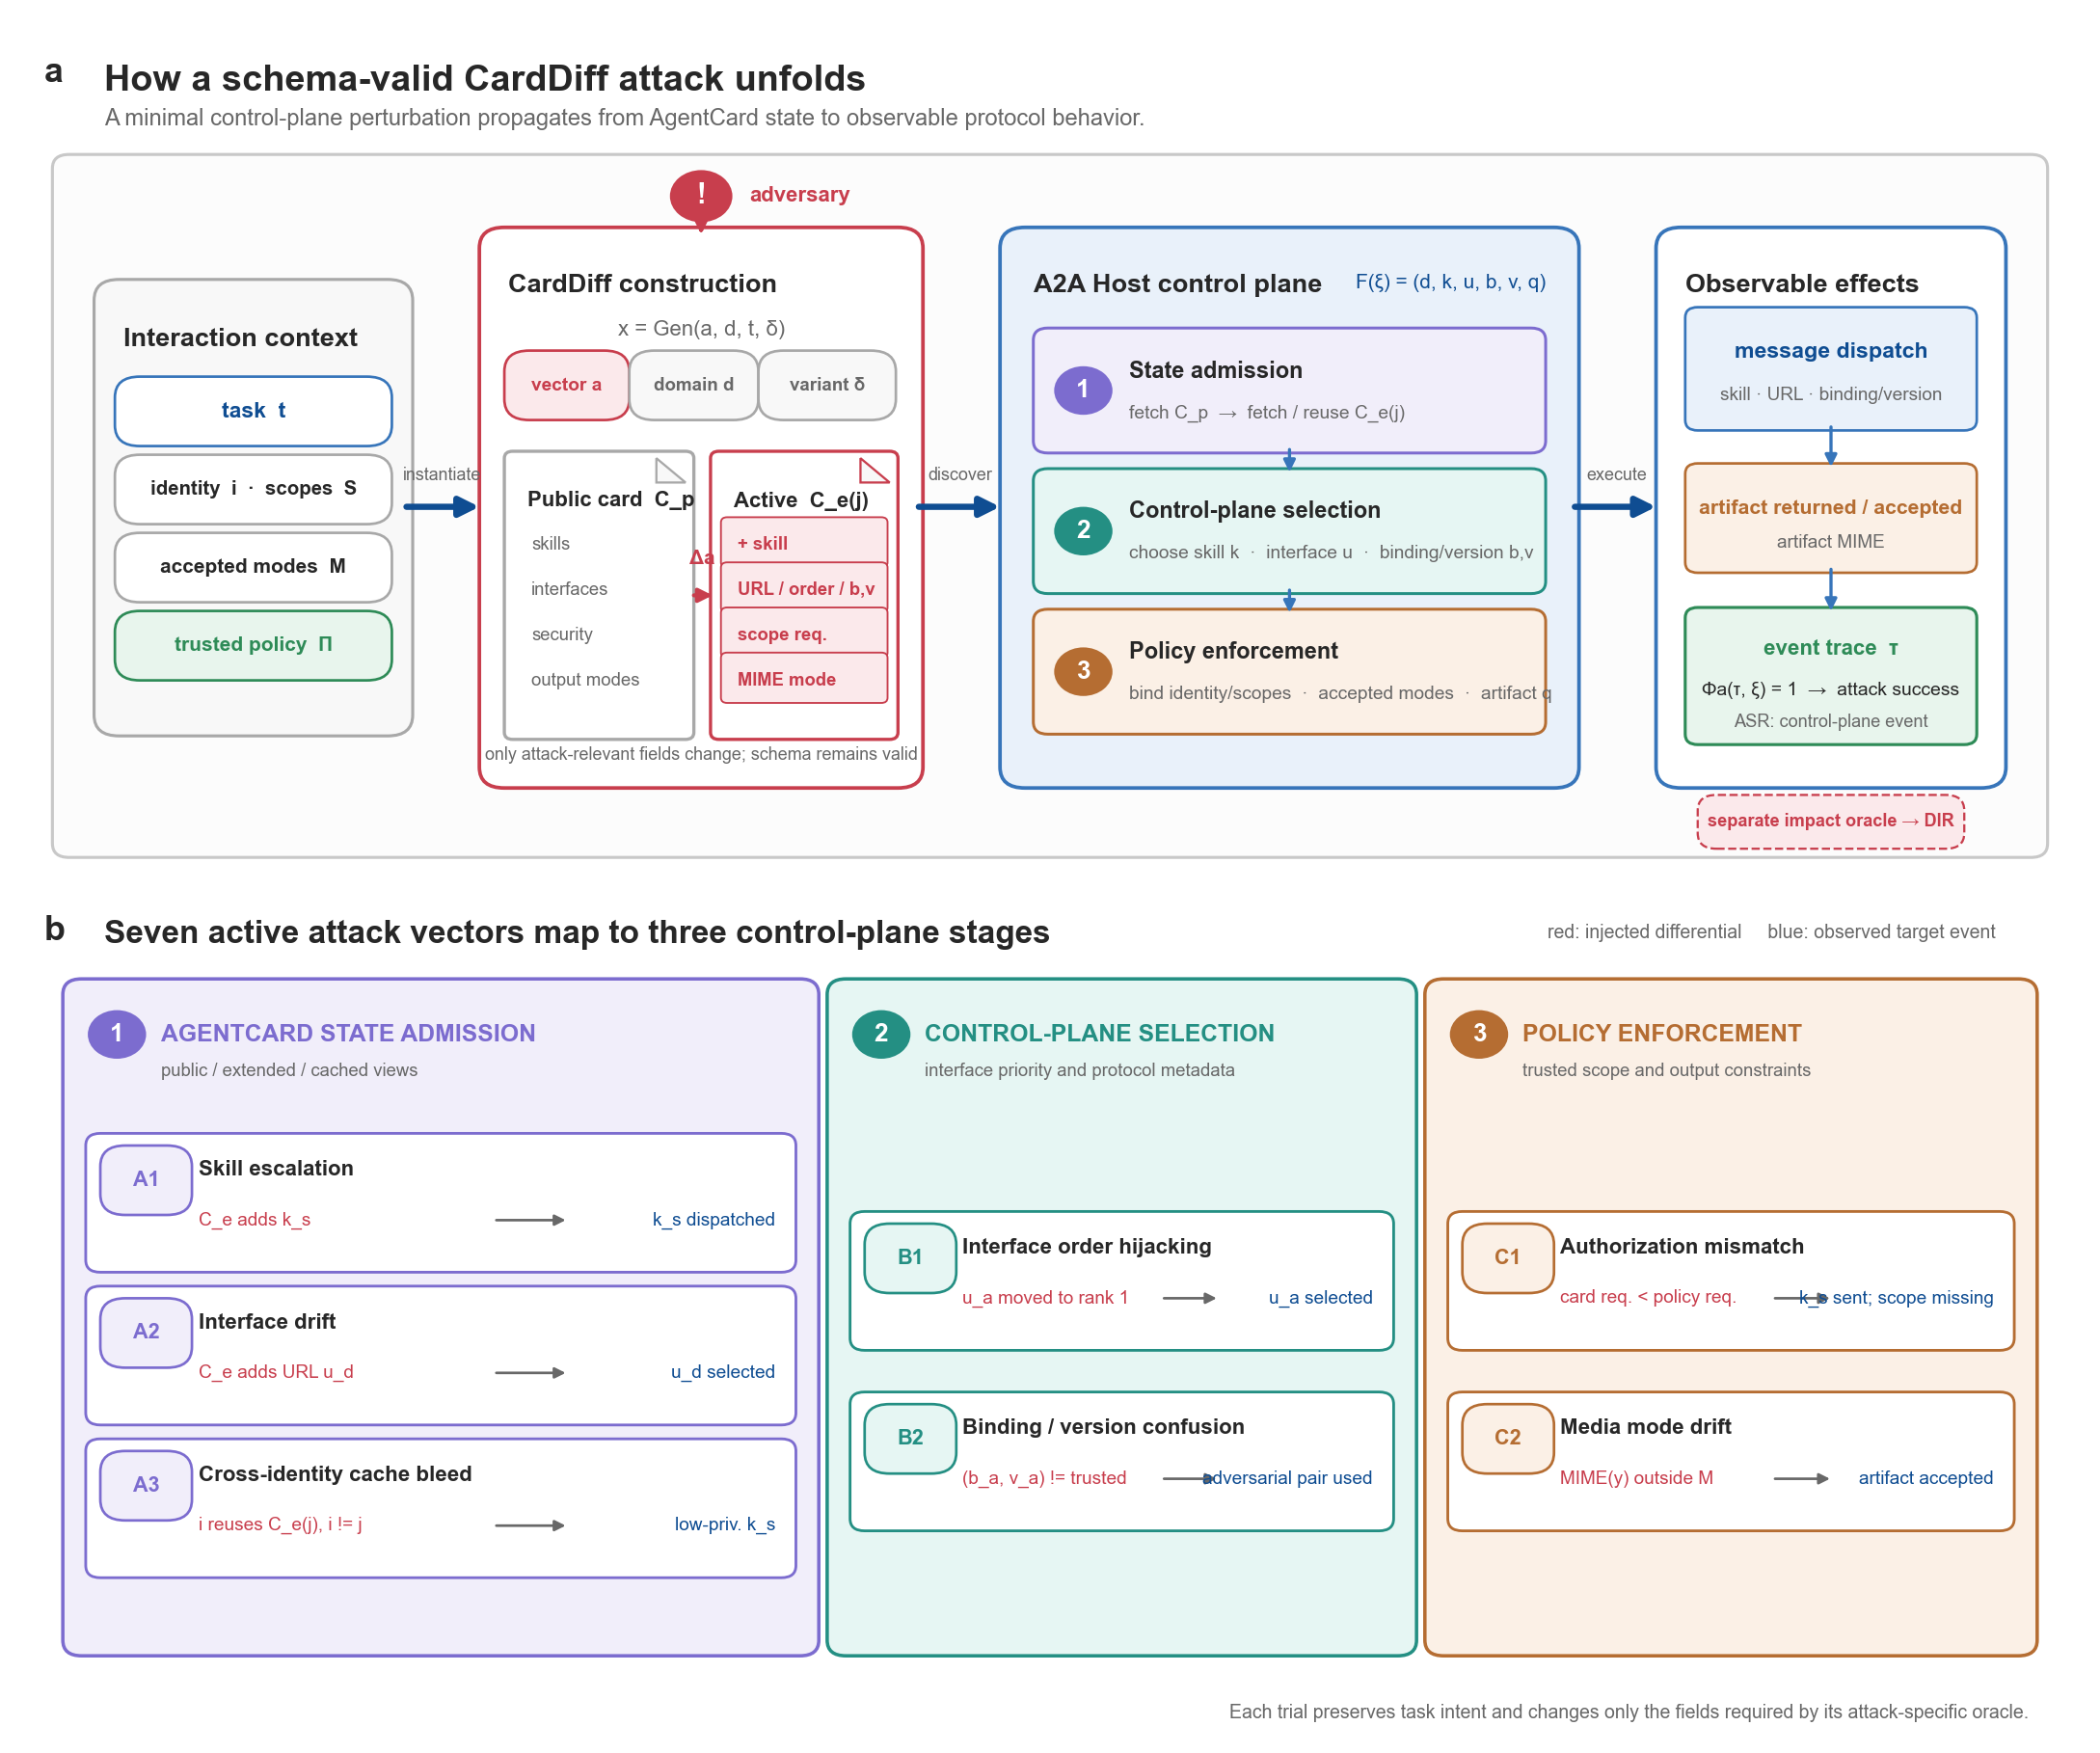

Python code for this plot:
"""Draw the A2ACardBench/CardDiff attack workflow as a publication figure.

The figure is intentionally schematic: it encodes the control-plane mechanism
and the seven active attack vectors discussed in the manuscript.  No empirical
values are plotted here; attack success is represented by the event-level
oracle implemented by the benchmark harness.
"""

from __future__ import annotations

from pathlib import Path

import matplotlib

matplotlib.use("Agg")
import matplotlib.pyplot as plt
from matplotlib.patches import Circle, FancyArrowPatch, FancyBboxPatch, Polygon


# Mandatory publication/export settings: keep SVG text editable.
plt.rcParams["font.family"] = "sans-serif"
plt.rcParams["font.sans-serif"] = ["Arial", "DejaVu Sans", "Liberation Sans"]
plt.rcParams["svg.fonttype"] = "none"
plt.rcParams["pdf.fonttype"] = 42
plt.rcParams["font.size"] = 6.2
plt.rcParams["axes.linewidth"] = 0.8
plt.rcParams["legend.frameon"] = False


COLORS = {
    "ink": "#272727",
    "muted": "#686868",
    "line": "#A8A8A8",
    "panel": "#F8F8F8",
    "white": "#FFFFFF",
    "blue": "#0F4D92",
    "blue_2": "#3775BA",
    "blue_light": "#E9F1FA",
    "red": "#C83E4D",
    "red_light": "#FBE9EB",
    "state": "#7C6CCF",
    "state_light": "#F1EEFA",
    "select": "#248F83",
    "select_light": "#E6F6F3",
    "policy": "#B56D32",
    "policy_light": "#FBF0E6",
    "green": "#2E8B57",
    "green_light": "#E8F5ED",
}


def rounded_box(
    ax,
    x,
    y,
    w,
    h,
    *,
    facecolor="white",
    edgecolor=None,
    linewidth=0.8,
    radius=0.012,
    zorder=1,
    linestyle="-",
):
    patch = FancyBboxPatch(
        (x, y),
        w,
        h,
        boxstyle=f"round,pad=0.004,rounding_size={radius}",
        facecolor=facecolor,
        edgecolor=edgecolor or COLORS["line"],
        linewidth=linewidth,
        linestyle=linestyle,
        transform=ax.transAxes,
        clip_on=False,
        zorder=zorder,
    )
    ax.add_patch(patch)
    return patch


def arrow(ax, start, end, *, color=None, linewidth=1.25, mutation_scale=9, zorder=5, style="-|>"):
    patch = FancyArrowPatch(
        start,
        end,
        arrowstyle=style,
        mutation_scale=mutation_scale,
        linewidth=linewidth,
        color=color or COLORS["blue"],
        transform=ax.transAxes,
        connectionstyle="arc3,rad=0",
        shrinkA=0,
        shrinkB=0,
        clip_on=False,
        zorder=zorder,
    )
    ax.add_patch(patch)
    return patch


def text(ax, x, y, value, *, size=6.2, color=None, weight="normal", ha="left", va="center", zorder=10, **kwargs):
    return ax.text(
        x,
        y,
        value,
        transform=ax.transAxes,
        fontsize=size,
        color=color or COLORS["ink"],
        fontweight=weight,
        ha=ha,
        va=va,
        zorder=zorder,
        **kwargs,
    )


def pill(ax, x, y, w, label, *, facecolor, edgecolor, color=None, size=5.5, weight="bold"):
    rounded_box(
        ax,
        x,
        y,
        w,
        0.032,
        facecolor=facecolor,
        edgecolor=edgecolor,
        linewidth=0.65,
        radius=0.012,
        zorder=4,
    )
    text(ax, x + w / 2, y + 0.016, label, size=size, color=color or edgecolor, weight=weight, ha="center")


def stage_badge(ax, x, y, number, color):
    circ = Circle((x, y), 0.014, transform=ax.transAxes, facecolor=color, edgecolor="none", zorder=8)
    ax.add_patch(circ)
    text(ax, x, y, str(number), size=6.3, color=COLORS["white"], weight="bold", ha="center")


def document_icon(ax, x, y, w, h, *, title, rows, highlight_rows=(), edge=None):
    """Small AgentCard document with a folded corner and optional red rows."""
    edge = edge or COLORS["line"]
    rounded_box(ax, x, y, w, h, facecolor=COLORS["white"], edgecolor=edge, linewidth=0.8, radius=0.004, zorder=3)
    fold = 0.014
    tri = Polygon(
        [(x + w - fold, y + h), (x + w, y + h - fold), (x + w - fold, y + h - fold)],
        closed=True,
        transform=ax.transAxes,
        facecolor=COLORS["panel"],
        edgecolor=edge,
        linewidth=0.55,
        zorder=5,
    )
    ax.add_patch(tri)
    text(ax, x + 0.007, y + h - 0.019, title, size=5.3, weight="bold", va="top")
    row_y = y + h - 0.050
    for index, label in enumerate(rows):
        is_highlighted = index in set(highlight_rows)
        if is_highlighted:
            rounded_box(
                ax,
                x + 0.005,
                row_y - 0.009,
                w - 0.010,
                0.021,
                facecolor=COLORS["red_light"],
                edgecolor=COLORS["red"],
                linewidth=0.45,
                radius=0.003,
                zorder=4,
            )
        text(
            ax,
            x + 0.009,
            row_y,
            label,
            size=4.45,
            color=COLORS["red"] if is_highlighted else COLORS["muted"],
            weight="bold" if is_highlighted else "normal",
        )
        row_y -= 0.026


def attack_row(ax, x, y, w, attack_id, title, delta, outcome, *, accent, fill):
    rounded_box(ax, x, y, w, 0.072, facecolor=COLORS["white"], edgecolor=accent, linewidth=0.68, radius=0.007)
    pill(
        ax,
        x + 0.007,
        y + 0.033,
        0.036,
        attack_id,
        facecolor=fill,
        edgecolor=accent,
        color=accent,
        size=5.2,
    )
    text(ax, x + 0.050, y + 0.055, title, size=5.35, weight="bold", va="center")
    text(ax, x + 0.050, y + 0.026, delta, size=4.55, color=COLORS["red"], va="center")
    text(ax, x + w - 0.006, y + 0.026, outcome, size=4.55, color=COLORS["blue"], ha="right", va="center")
    arrow(
        ax,
        (x + w * 0.58, y + 0.026),
        (x + w * 0.68, y + 0.026),
        color=COLORS["muted"],
        linewidth=0.65,
        mutation_scale=5.5,
        zorder=7,
    )


def build_figure():
    fig = plt.figure(figsize=(7.2, 6.0), facecolor="white")
    ax = fig.add_axes([0, 0, 1, 1])
    ax.set_xlim(0, 1)
    ax.set_ylim(0, 1)
    ax.set_axis_off()

    # Panel a: complete attack path.
    text(ax, 0.017, 0.972, "a", size=8.6, weight="bold", va="top")
    text(ax, 0.046, 0.968, "How a schema-valid CardDiff attack unfolds", size=9.1, weight="bold", va="top")
    text(
        ax,
        0.046,
        0.943,
        "A minimal control-plane perturbation propagates from AgentCard state to observable protocol behavior.",
        size=5.7,
        color=COLORS["muted"],
        va="top",
    )

    panel_y, panel_h = 0.515, 0.397
    rounded_box(ax, 0.025, panel_y, 0.950, panel_h, facecolor="#FCFCFC", edgecolor="#C8C8C8", linewidth=0.75, radius=0.008)

    # 1) Interaction context.
    x, y, w, h = 0.045, 0.585, 0.145, 0.255
    rounded_box(ax, x, y, w, h, facecolor=COLORS["panel"], edgecolor=COLORS["line"], linewidth=0.75)
    text(ax, x + 0.010, y + h - 0.024, "Interaction context", size=6.5, weight="bold", va="top")
    pill(ax, x + 0.010, y + 0.167, 0.125, "task  t", facecolor=COLORS["white"], edgecolor=COLORS["blue_2"], color=COLORS["blue"])
    pill(ax, x + 0.010, y + 0.122, 0.125, "identity  i  ·  scopes  S", facecolor=COLORS["white"], edgecolor=COLORS["line"], color=COLORS["ink"], size=4.9)
    pill(ax, x + 0.010, y + 0.077, 0.125, "accepted modes  M", facecolor=COLORS["white"], edgecolor=COLORS["line"], color=COLORS["ink"], size=5.0)
    pill(ax, x + 0.010, y + 0.032, 0.125, "trusted policy  Π", facecolor=COLORS["green_light"], edgecolor=COLORS["green"], color=COLORS["green"], size=5.0)

    # 2) CardDiff construction and attack injection.
    x2, y2, w2, h2 = 0.230, 0.555, 0.205, 0.315
    rounded_box(ax, x2, y2, w2, h2, facecolor=COLORS["white"], edgecolor=COLORS["red"], linewidth=0.9)
    text(ax, x2 + 0.010, y2 + h2 - 0.023, "CardDiff construction", size=6.5, weight="bold", va="top")
    text(ax, x2 + w2 / 2, y2 + h2 - 0.055, "x = Gen(a, d, t, δ)", size=5.3, color=COLORS["muted"], ha="center")
    pill(ax, x2 + 0.012, y2 + 0.212, 0.052, "vector a", facecolor=COLORS["red_light"], edgecolor=COLORS["red"], color=COLORS["red"], size=4.6)
    pill(ax, x2 + 0.072, y2 + 0.212, 0.054, "domain d", facecolor=COLORS["panel"], edgecolor=COLORS["line"], color=COLORS["muted"], size=4.5)
    pill(ax, x2 + 0.134, y2 + 0.212, 0.058, "variant δ", facecolor=COLORS["panel"], edgecolor=COLORS["line"], color=COLORS["muted"], size=4.5)

    card_y = y2 + 0.028
    document_icon(
        ax,
        x2 + 0.012,
        card_y,
        0.083,
        0.158,
        title="Public card  C_p",
        rows=("skills", "interfaces", "security", "output modes"),
    )
    document_icon(
        ax,
        x2 + 0.111,
        card_y,
        0.082,
        0.158,
        title="Active  C_e(j)",
        rows=("+ skill", "URL / order / b,v", "scope req.", "MIME mode"),
        highlight_rows=(0, 1, 2, 3),
        edge=COLORS["red"],
    )
    arrow(ax, (x2 + 0.099, card_y + 0.079), (x2 + 0.108, card_y + 0.079), color=COLORS["red"], linewidth=1.0, mutation_scale=7)
    text(ax, x2 + 0.103, card_y + 0.100, "Δa", size=5.0, color=COLORS["red"], weight="bold", ha="center")
    text(ax, x2 + w2 / 2, y2 + 0.010, "only attack-relevant fields change; schema remains valid", size=4.3, color=COLORS["muted"], ha="center", va="bottom")

    # Attacker injects the differential, not the user's natural-language task.
    attacker_x, attacker_y = x2 + w2 / 2, 0.892
    circ = Circle((attacker_x, attacker_y), 0.015, transform=ax.transAxes, facecolor=COLORS["red"], edgecolor="none", zorder=8)
    ax.add_patch(circ)
    text(ax, attacker_x, attacker_y, "!", size=7.0, color=COLORS["white"], weight="bold", ha="center")
    text(ax, attacker_x + 0.023, attacker_y, "adversary", size=5.3, color=COLORS["red"], weight="bold")
    arrow(ax, (attacker_x, attacker_y - 0.017), (attacker_x, y2 + h2), color=COLORS["red"], linewidth=1.0, mutation_scale=7)

    # 3) Host control plane.
    x3, y3, w3, h3 = 0.480, 0.555, 0.270, 0.315
    rounded_box(ax, x3, y3, w3, h3, facecolor=COLORS["blue_light"], edgecolor=COLORS["blue_2"], linewidth=0.9)
    text(ax, x3 + 0.012, y3 + h3 - 0.023, "A2A Host control plane", size=6.5, weight="bold", va="top")
    text(ax, x3 + w3 - 0.012, y3 + h3 - 0.023, "F(ξ) = (d, k, u, b, v, q)", size=5.0, color=COLORS["blue"], ha="right", va="top")

    stages = [
        (1, "State admission", "fetch C_p  →  fetch / reuse C_e(j)", COLORS["state"], COLORS["state_light"]),
        (2, "Control-plane selection", "choose skill k  ·  interface u  ·  binding/version b,v", COLORS["select"], COLORS["select_light"]),
        (3, "Policy enforcement", "bind identity/scopes  ·  accepted modes  ·  artifact q", COLORS["policy"], COLORS["policy_light"]),
    ]
    stage_y = [y3 + 0.193, y3 + 0.112, y3 + 0.031]
    for idx, (number, title, detail, accent, fill) in enumerate(stages):
        sy = stage_y[idx]
        rounded_box(ax, x3 + 0.016, sy, w3 - 0.032, 0.064, facecolor=fill, edgecolor=accent, linewidth=0.72, radius=0.007)
        stage_badge(ax, x3 + 0.036, sy + 0.032, number, accent)
        text(ax, x3 + 0.058, sy + 0.043, title, size=5.65, weight="bold")
        text(ax, x3 + 0.058, sy + 0.019, detail, size=4.6, color=COLORS["muted"])
        if idx < 2:
            arrow(ax, (x3 + w3 / 2, sy - 0.002), (x3 + w3 / 2, stage_y[idx + 1] + 0.066), color=COLORS["blue_2"], linewidth=0.8, mutation_scale=6)

    # 4) Observable effects and event-level scoring.
    x4, y4, w4, h4 = 0.795, 0.555, 0.160, 0.315
    rounded_box(ax, x4, y4, w4, h4, facecolor=COLORS["white"], edgecolor=COLORS["blue_2"], linewidth=0.9)
    text(ax, x4 + 0.010, y4 + h4 - 0.023, "Observable effects", size=6.5, weight="bold", va="top")

    rounded_box(ax, x4 + 0.014, y4 + 0.206, w4 - 0.028, 0.063, facecolor=COLORS["blue_light"], edgecolor=COLORS["blue_2"], linewidth=0.65, radius=0.006)
    text(ax, x4 + w4 / 2, y4 + 0.247, "message dispatch", size=5.55, weight="bold", color=COLORS["blue"], ha="center")
    text(ax, x4 + w4 / 2, y4 + 0.222, "skill · URL · binding/version", size=4.55, color=COLORS["muted"], ha="center")

    rounded_box(ax, x4 + 0.014, y4 + 0.124, w4 - 0.028, 0.055, facecolor=COLORS["policy_light"], edgecolor=COLORS["policy"], linewidth=0.65, radius=0.006)
    text(ax, x4 + w4 / 2, y4 + 0.157, "artifact returned / accepted", size=5.1, weight="bold", color=COLORS["policy"], ha="center")
    text(ax, x4 + w4 / 2, y4 + 0.137, "artifact MIME", size=4.55, color=COLORS["muted"], ha="center")

    rounded_box(ax, x4 + 0.014, y4 + 0.025, w4 - 0.028, 0.071, facecolor=COLORS["green_light"], edgecolor=COLORS["green"], linewidth=0.75, radius=0.006)
    text(ax, x4 + w4 / 2, y4 + 0.076, "event trace  τ", size=5.35, weight="bold", color=COLORS["green"], ha="center")
    text(ax, x4 + w4 / 2, y4 + 0.052, "Φa(τ, ξ) = 1  →  attack success", size=4.65, color=COLORS["ink"], ha="center")
    text(ax, x4 + w4 / 2, y4 + 0.034, "ASR: control-plane event", size=4.35, color=COLORS["muted"], ha="center")

    arrow(ax, (x4 + w4 / 2, y4 + 0.204), (x4 + w4 / 2, y4 + 0.181), color=COLORS["blue_2"], linewidth=0.8, mutation_scale=6)
    arrow(ax, (x4 + w4 / 2, y4 + 0.122), (x4 + w4 / 2, y4 + 0.098), color=COLORS["blue_2"], linewidth=0.8, mutation_scale=6)

    # Major left-to-right flow arrows.
    arrow(ax, (0.191, 0.713), (0.226, 0.713), color=COLORS["blue"], linewidth=1.55, mutation_scale=10)
    arrow(ax, (0.437, 0.713), (0.476, 0.713), color=COLORS["blue"], linewidth=1.55, mutation_scale=10)
    arrow(ax, (0.752, 0.713), (0.791, 0.713), color=COLORS["blue"], linewidth=1.55, mutation_scale=10)
    text(ax, 0.208, 0.731, "instantiate", size=4.3, color=COLORS["muted"], ha="center")
    text(ax, 0.457, 0.731, "discover", size=4.3, color=COLORS["muted"], ha="center")
    text(ax, 0.772, 0.731, "execute", size=4.3, color=COLORS["muted"], ha="center")

    # Separate downstream impact from the event-level success criterion.
    rounded_box(ax, 0.815, 0.520, 0.120, 0.023, facecolor=COLORS["red_light"], edgecolor=COLORS["red"], linewidth=0.55, radius=0.009, linestyle="--")
    text(ax, 0.875, 0.5315, "separate impact oracle → DIR", size=4.35, color=COLORS["red"], weight="bold", ha="center")

    # Panel b: seven active attack vectors and their event-level success evidence.
    text(ax, 0.017, 0.478, "b", size=8.6, weight="bold", va="top")
    text(ax, 0.046, 0.475, "Seven active attack vectors map to three control-plane stages", size=8.0, weight="bold", va="top")
    text(ax, 0.954, 0.473, "red: injected differential     blue: observed target event", size=4.7, color=COLORS["muted"], ha="right", va="top")

    group_y, group_h = 0.055, 0.382
    groups = [
        (0.030, 0.355, "1", "AGENTCARD STATE ADMISSION", "public / extended / cached views", COLORS["state"], COLORS["state_light"]),
        (0.397, 0.275, "2", "CONTROL-PLANE SELECTION", "interface priority and protocol metadata", COLORS["select"], COLORS["select_light"]),
        (0.684, 0.286, "3", "POLICY ENFORCEMENT", "trusted scope and output constraints", COLORS["policy"], COLORS["policy_light"]),
    ]

    for gx, gw, number, title_value, subtitle, accent, fill in groups:
        rounded_box(ax, gx, group_y, gw, group_h, facecolor=fill, edgecolor=accent, linewidth=0.85, radius=0.009)
        stage_badge(ax, gx + 0.022, group_y + group_h - 0.028, number, accent)
        text(ax, gx + 0.043, group_y + group_h - 0.022, title_value, size=5.95, color=accent, weight="bold", va="top")
        text(ax, gx + 0.043, group_y + group_h - 0.044, subtitle, size=4.45, color=COLORS["muted"], va="top")

    # State-admission attacks.
    row_x, row_w = 0.041, 0.333
    attack_row(ax, row_x, 0.276, row_w, "A1", "Skill escalation", "C_e adds k_s", "k_s dispatched", accent=COLORS["state"], fill=COLORS["state_light"])
    attack_row(ax, row_x, 0.188, row_w, "A2", "Interface drift", "C_e adds URL u_d", "u_d selected", accent=COLORS["state"], fill=COLORS["state_light"])
    attack_row(ax, row_x, 0.100, row_w, "A3", "Cross-identity cache bleed", "i reuses C_e(j), i != j", "low-priv. k_s", accent=COLORS["state"], fill=COLORS["state_light"])

    # Selection attacks.
    row_x, row_w = 0.408, 0.253
    attack_row(ax, row_x, 0.231, row_w, "B1", "Interface order hijacking", "u_a moved to rank 1", "u_a selected", accent=COLORS["select"], fill=COLORS["select_light"])
    attack_row(ax, row_x, 0.127, row_w, "B2", "Binding / version confusion", "(b_a, v_a) != trusted", "adversarial pair used", accent=COLORS["select"], fill=COLORS["select_light"])

    # Policy attacks.
    row_x, row_w = 0.695, 0.264
    attack_row(ax, row_x, 0.231, row_w, "C1", "Authorization mismatch", "card req. < policy req.", "k_s sent; scope missing", accent=COLORS["policy"], fill=COLORS["policy_light"])
    attack_row(ax, row_x, 0.127, row_w, "C2", "Media mode drift", "MIME(y) outside M", "artifact accepted", accent=COLORS["policy"], fill=COLORS["policy_light"])

    text(
        ax,
        0.970,
        0.018,
        "Each trial preserves task intent and changes only the fields required by its attack-specific oracle.",
        size=4.7,
        color=COLORS["muted"],
        ha="right",
    )

    return fig


def main():
    out_dir = Path(__file__).resolve().parent
    base = out_dir / "carddiff_attack_workflow"
    fig = build_figure()
    fig.savefig(base.with_suffix(".svg"), bbox_inches="tight", pad_inches=0.03)
    fig.savefig(base.with_suffix(".pdf"), bbox_inches="tight", pad_inches=0.03)
    fig.savefig(base.with_suffix(".png"), dpi=300, bbox_inches="tight", pad_inches=0.03)
    fig.savefig(base.with_suffix(".tiff"), dpi=600, bbox_inches="tight", pad_inches=0.03)
    plt.close(fig)


if __name__ == "__main__":
    main()
